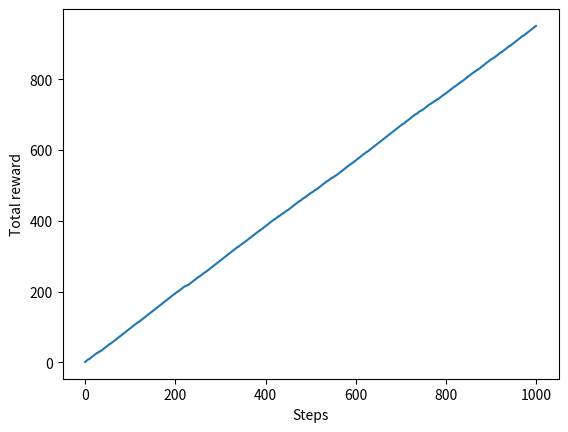
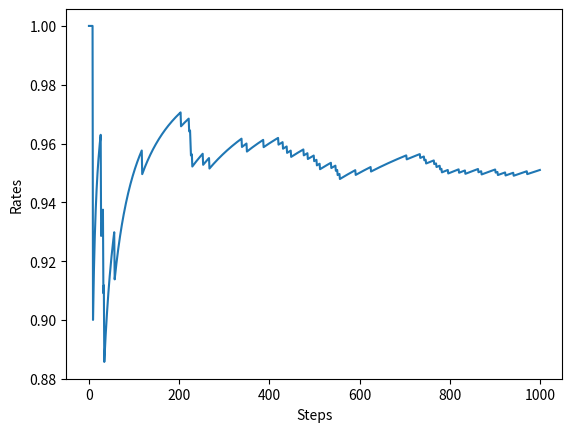

These charts were generated, in order, by the following Python code:
import numpy as np
import matplotlib.pyplot as plt

class Bandit:
    def __init__(self, arms=10):    # arms: 슬롯머신의 갯수
        self.rates = np.random.rand(arms)   # 슬롯머신의 각각의 승률 설정

    def play(self, arm):
        rate = self.rates[arm]
        if rate > np.random.rand():     # 0 ~ 1 사이의 무작위 값
            return 1
        else:
            return 0
        
class Agent:
    def __init__(self, epsilon, action_size=10):
        self.epsilon = epsilon  # 무작위로 행동할 확률(탐색 확률)
        self.Qs = np.zeros(action_size)
        self.ns = np.zeros(action_size)

    # 슬롯머신의 가치 추정
    def update(self, action, reward):
        self.ns[action] += 1
        self.Qs[action] += (reward - self.Qs[action]) / self.ns[action]

    # 행동 선택(ε-탐욕 정책)
    def get_action(self):
        if np.random.rand() < self.epsilon:
            return np.random.randint(0, len(self.Qs))  # 무작위 행동 선택
        return np.argmax(self.Qs)  # 탐욕 행동 선택
    

if __name__ == '__main__':
    steps = 1000
    epsilon = 0.1   # 입실론-탐욕 정책

    bandit = Bandit()
    agent = Agent(epsilon)
    total_reward = 0
    total_rewards = []  # 보상 합
    rates = []          # 승률

    for step in range(steps):
        action = agent.get_action()   # 행동 선택
        reward = bandit.play(action)  # 실제로 플레이하고 보상을 받음
        agent.update(action, reward)  # 행동과 보상을 통해 학습
        total_reward += reward

        total_rewards.append(total_reward)       # 현재까지의 보상 합 저장
        rates.append(total_reward / (step + 1))  # 현재까지의 승률 저장

    print(total_reward)

    # [그림 1-12] 단계별 보상 총합
    plt.ylabel('Total reward')
    plt.xlabel('Steps')
    plt.plot(total_rewards)
    plt.show()

    # [그림 1-13] 단계별 승률
    plt.ylabel('Rates')
    plt.xlabel('Steps')
    plt.plot(rates)
    plt.show()
